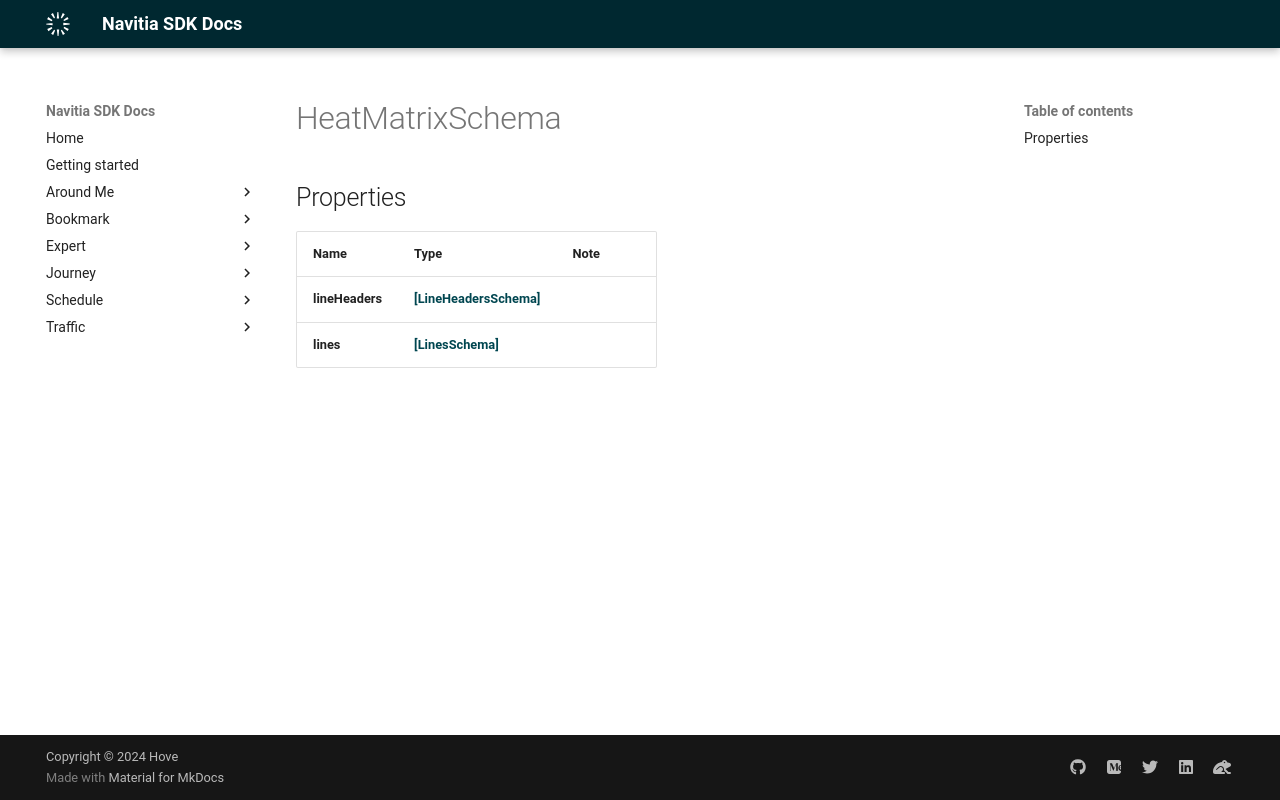

repository: hove-io/navitia_sdk_docs · page: expert/ios/model/HeatMatrixSchema/index.html · generator: mkdocs


# HeatMatrixSchema

## Properties

Name | Type | Note
---- | ---- | ----
**lineHeaders** | [**[LineHeadersSchema]**](LineHeadersSchema.md) | 
**lines** | [**[LinesSchema]**](LinesSchema.md) | 
